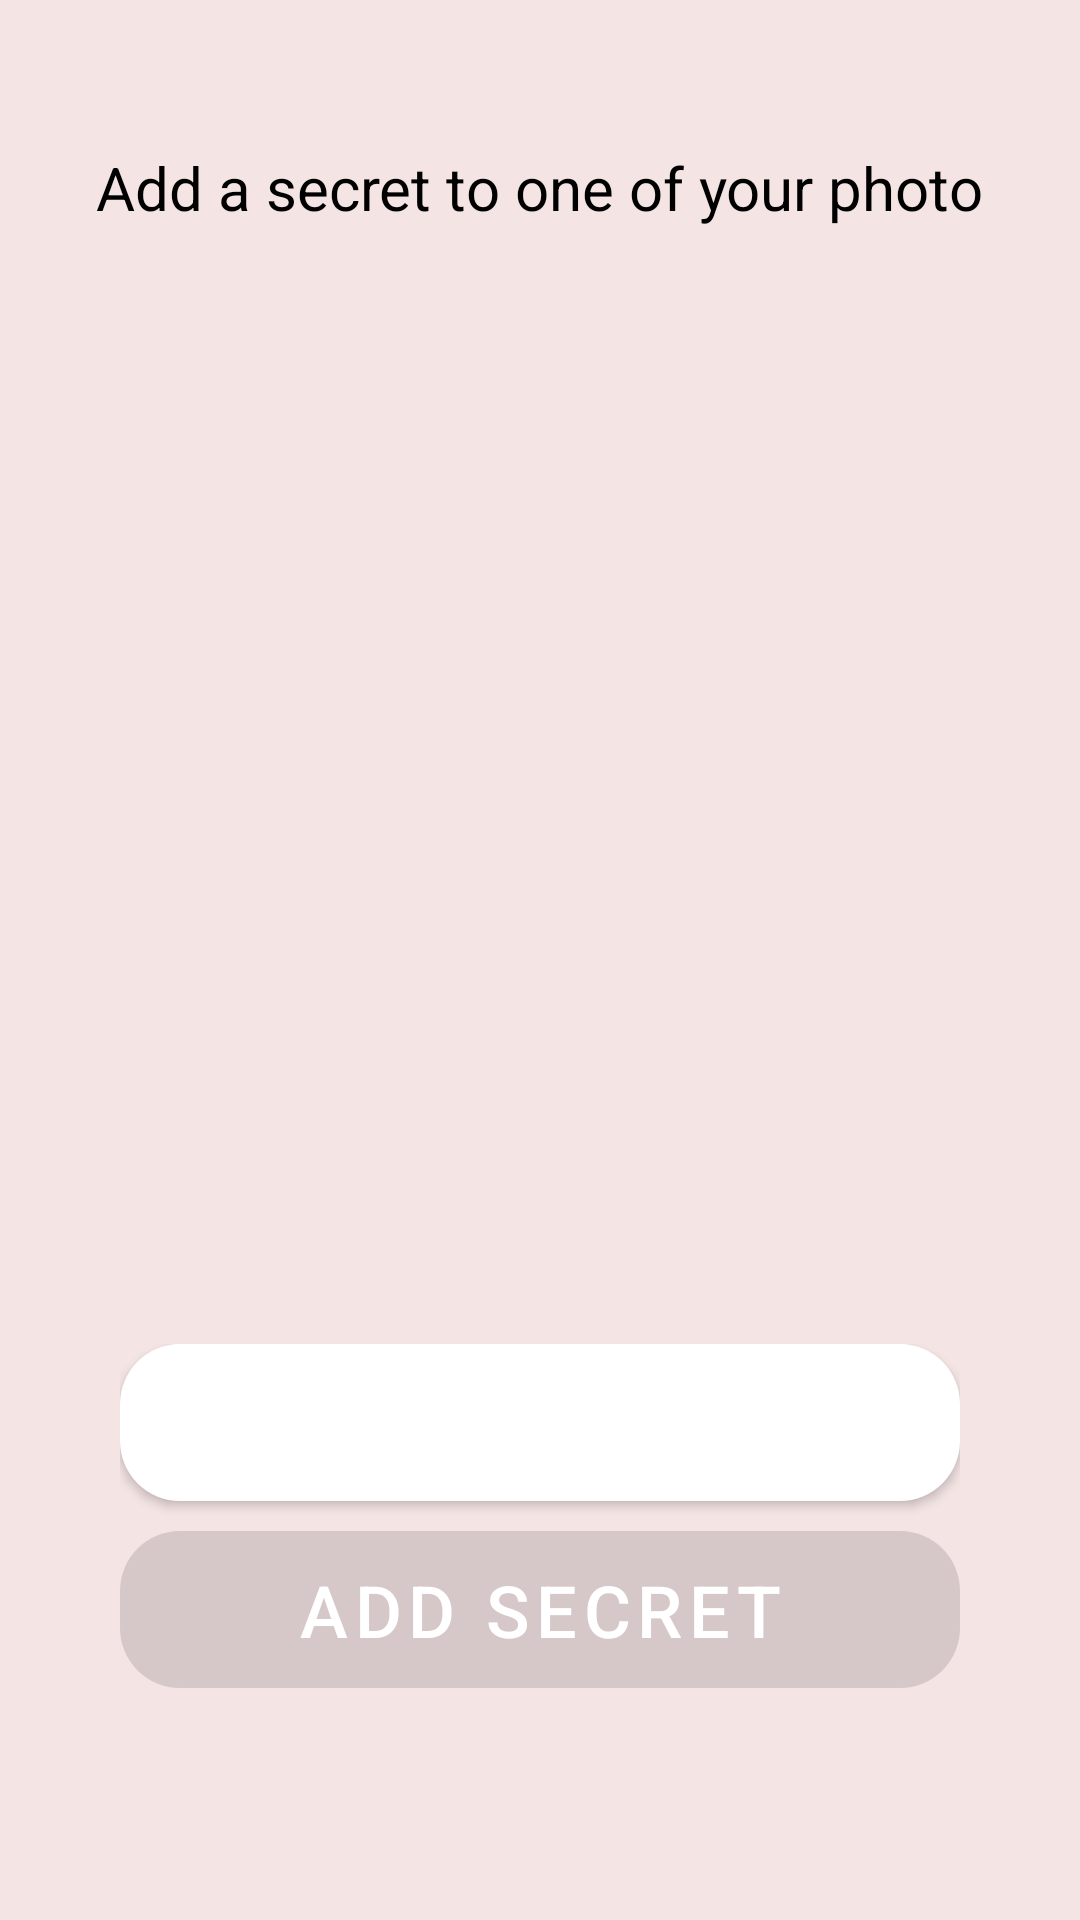

Android layout source for this screen:
<!-- AndroidManifest.xml: application theme AppTheme -->
<!-- res/layout/fragment_add_secret.xml -->
<?xml version="1.0" encoding="utf-8"?>
<LinearLayout xmlns:android="http://schemas.android.com/apk/res/android"
    xmlns:tools="http://schemas.android.com/tools"
    android:layout_width="match_parent"
    android:layout_height="match_parent"
    android:orientation="vertical"
    android:gravity="center"
    android:background="#F4E4E4"
    tools:context=".ToDel_AddSecretFragment">

    <TextView
        android:layout_width="wrap_content"
        android:layout_height="wrap_content"
        android:text="Add a secret to one of your photo"
        android:textSize="20dp"
        android:layout_margin="12dp"
        android:textColor="@color/black"/>

    <ImageView
        android:id="@+id/ivAddSecretPhoto"
        android:layout_width="250dp"
        android:layout_height="300dp"
        android:layout_margin="10dp" />

    <LinearLayout
        android:layout_width="match_parent"
        android:layout_height="wrap_content"
        android:orientation="vertical"
        android:gravity="center"
        android:padding="40dp">

        <Button
            android:id="@+id/btnChoosePhoto"
            android:layout_width="match_parent"
            android:layout_height="wrap_content"
            android:text="Choose Photo"
            android:textSize="24dp"
            android:textColor="@color/btn_textColor"
            android:background="@drawable/btn_rounded"
            android:layout_marginBottom="10dp"/>

        <Button
            android:id="@+id/btnAddSecret"
            android:layout_width="match_parent"
            android:layout_height="wrap_content"
            android:text="Add secret"
            android:textSize="24dp"
            android:textColor="@color/btn_textColor"
            android:background="@drawable/btn_rounded"
            android:enabled="false"/>

    </LinearLayout>

</LinearLayout>
<!-- resources referenced by this layout -->
<resources>
  <color name="black">#FF000000</color>
  <color name="btn_textColor">@color/white</color>
  <!-- drawable btn_rounded (drawable) -->
  <?xml version="1.0" encoding="utf-8"?>
  <selector xmlns:android="http://schemas.android.com/apk/res/android">
  
      
      <item android:state_enabled="true">
          <shape android:shape="rectangle">
              <corners android:radius="20dp" />
              <solid android:color="@color/btn_backgroundTint" />
              <padding android:left="16dp" android:top="10dp" android:right="16dp" android:bottom="10dp"/>
          </shape>
      </item>
      
      <item android:state_enabled="false">
          <shape android:shape="rectangle">
              <corners android:radius="20dp" />
              <solid android:color="@color/btn_backgroundTintDisabled" />
              <padding android:left="16dp" android:top="10dp" android:right="16dp" android:bottom="10dp"/>
          </shape>
      </item>
  
  </selector>
  <style name="AppTheme" parent="Base.Theme.Pentimento">
          <item name="android:alertDialogTheme">@style/DefaultDialogStyle</item>
      </style>
  <color name="white">#FFFFFFFF</color>
  <color name="btn_backgroundTint">#3c6e71</color>
  <color name="btn_backgroundTintDisabled">#939393</color>
  <style name="Base.Theme.Pentimento" parent="Theme.MaterialComponents.Light.NoActionBar">
          <item name="colorPrimary">@color/primary_background</item>
          <item name="android:windowBackground">@color/primary_background</item>
      </style>
  <style name="DefaultDialogStyle" parent="Theme.AppCompat.Light.Dialog.Alert">
          <item name="colorAccent">@color/primary_foreground</item>
          <item name="android:textColorPrimary">@color/primary_foreground</item>
          <item name="android:background">@color/secondary_background</item>
          <item name="android:buttonBarButtonStyle">@style/DefaultDialogButtonStyle</item>
          <item name="android:borderlessButtonStyle">@style/DefaultDialogButtonStyle</item>
  
  
      </style>
  <color name="primary_background">@color/palette_color_1</color>
  <color name="primary_foreground">@color/palette_color_2</color>
  <color name="secondary_background">@color/palette_color_5</color>
  <style name="DefaultDialogButtonStyle" parent="Widget.AppCompat.Button.ButtonBar.AlertDialog">
          <item name="android:textColor">@color/primary_foreground</item>
      </style>
  <color name="palette_color_1">#FFFFFF</color>
  <color name="palette_color_2">#3C6E71</color>
  <color name="palette_color_5">#D9D9D9</color>
</resources>
